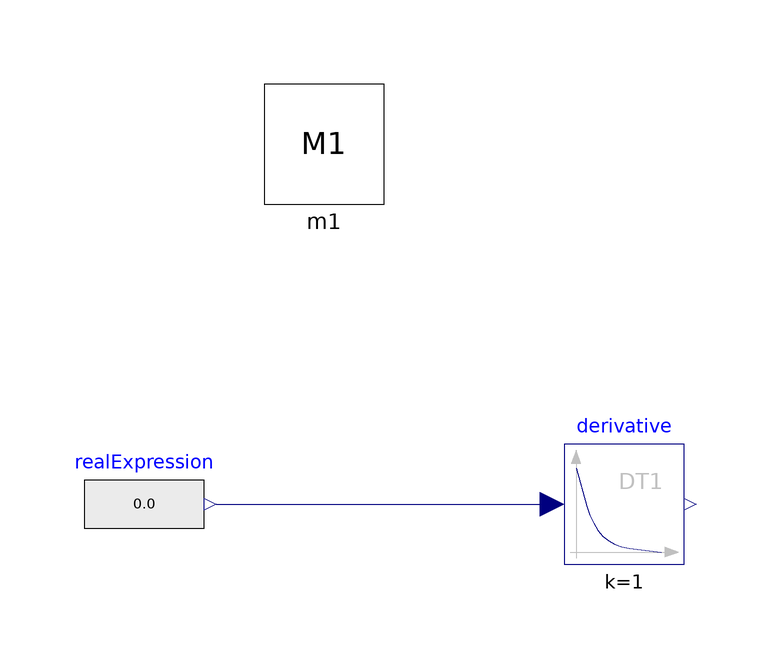

The component connection diagram of the Modelica model below, drawn from its own Placement and Line annotations.

model M2
  Modelica.Blocks.Continuous.Derivative derivative annotation(
      Placement(visible = true, transformation(origin = {50, -30}, extent = {{-10, -10}, {10, 10}}, rotation = 0)));
  Modelica.Blocks.Sources.RealExpression realExpression annotation(
      Placement(visible = true, transformation(origin = {-30, -30}, extent = {{-10, -10}, {10, 10}}, rotation = 0)));
  M1 m1 annotation(
      Placement(visible = true, transformation(origin = {0, 30}, extent = {{-10, -10}, {10, 10}}, rotation = 0)));
  equation
    connect(realExpression.y, derivative.u) annotation(
      Line(points = {{-18, -30}, {36, -30}, {36, -30}, {38, -30}}, color = {0, 0, 127}));
    annotation(
      Icon(coordinateSystem(grid = {0.1, 0.1})),
      Diagram(coordinateSystem(extent = {{-200, -100}, {200, 100}}, grid = {0.5, 0.5})));
  end M2;